The GitHub repository alba-k/coffee-roast-classifier contains a labelled image folder "data" with 7 categories: claro, medio, medio oscuro, nada otro, oscuro, quemado, verde. Examples follow, each with its label.

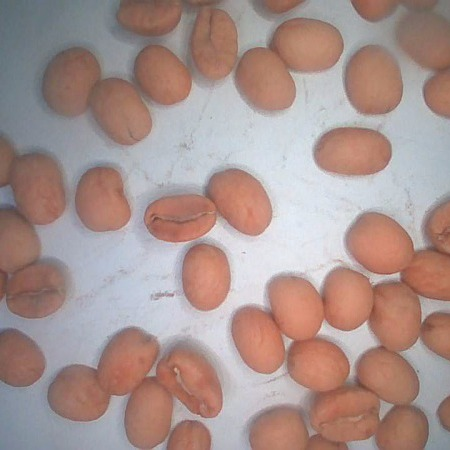
Label: claro

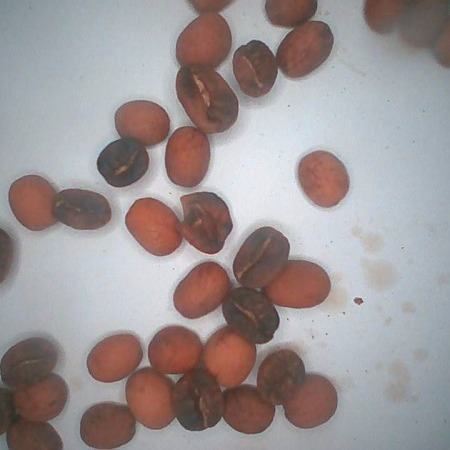
Label: medio

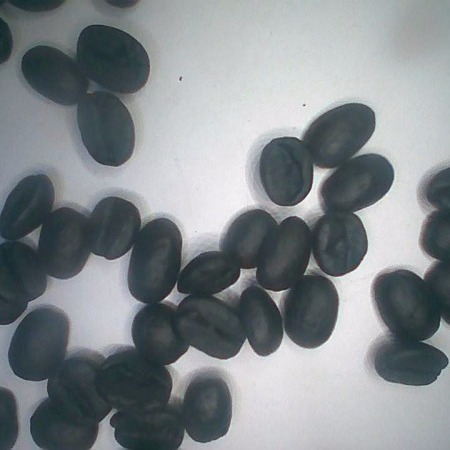
Label: quemado

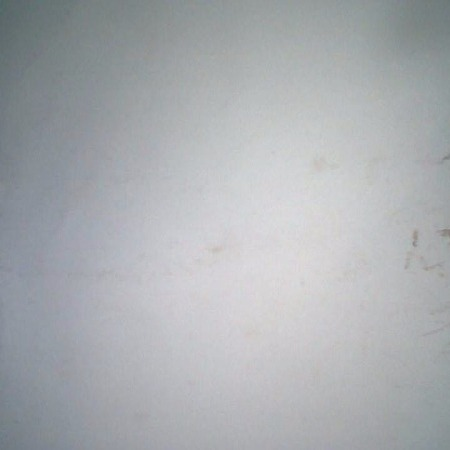
Label: nada otro

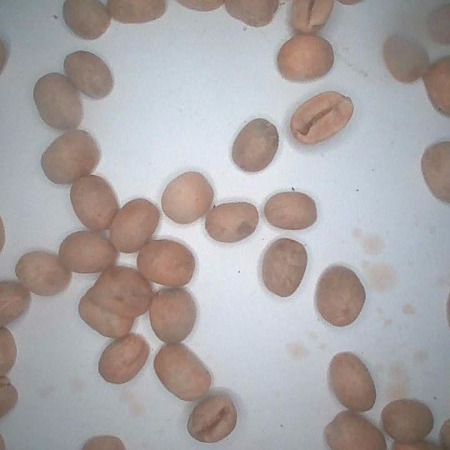
Label: verde

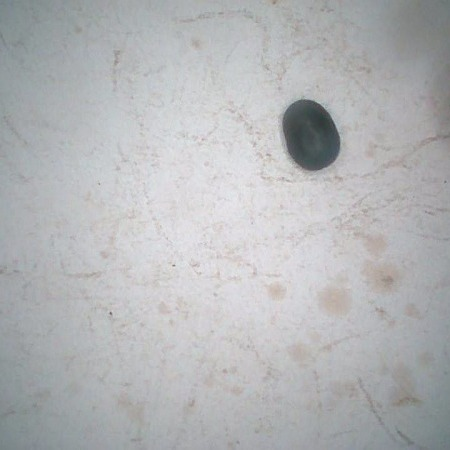
Label: oscuro
